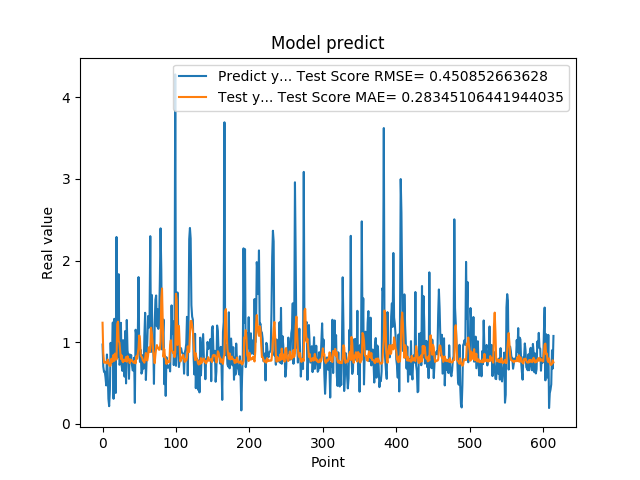

The file beside this chart, header and first rows:
9.704009890556335449e-01, 1.237721538061415716e+00
6.997730135917663574e-01, 8.652490212264325464e-01
6.361600160598754883e-01, 7.500559184459313355e-01
6.393389701843261719e-01, 7.475153695732431602e-01
5.699130296707153320e-01, 7.584952091516323769e-01
4.694110155105590820e-01, 7.514324737339992399e-01
8.482750058174133301e-01, 7.381580801358510469e-01
6.324055790901184082e-01, 7.872556292674141032e-01
3.047409951686859131e-01, 7.533111794821661933e-01
2.148479968309402466e-01, 7.204930286651475280e-01
4.153338372707366943e-01, 7.068588634266712578e-01
9.913370013236998401e-01, 7.163461788166282096e-01
7.429170012474058948e-01, 7.970511998181961655e-01
8.799139857292175293e-01, 7.558375454591793607e-01
1.240342974662780762e+00, 7.732323655204992319e-01
3.054729998111724854e-01, 8.441679325156030700e-01
1.285866022109985352e+00, 7.708694384631943342e-01
1.090137004852295144e+00, 8.600958141198447038e-01
3.773260116577148438e-01, 8.380411261930623690e-01
2.288666009902954102e+00, 7.868941038035650593e-01
8.070570230484008789e-01, 1.221029459676973294e+00
8.929409980773925781e-01, 1.250974844323100132e+00
1.832507014274596724e+00, 1.011627037028092646e+00
7.223749756813049316e-01, 9.940097441234529985e-01
7.407349944114685059e-01, 8.971092652800306544e-01
1.236768960952758789e+00, 7.937995640140111941e-01
7.108730077743530273e-01, 8.377087782637188118e-01
6.473349928855895996e-01, 7.655673811485133040e-01
1.024247765541076882e+00, 7.545328985774704122e-01
7.440620064735412598e-01, 7.850067819444108697e-01
5.768560171127319336e-01, 7.724355067120040053e-01
1.137029051780700906e+00, 7.732958333697047548e-01
4.941360056400298517e-01, 8.182785328762121058e-01
1.271524906158447266e+00, 7.607922008174878847e-01
8.988280296325682484e-01, 8.276639213791370242e-01
8.299319744110107422e-01, 7.895538538064884593e-01
5.502920150756835938e-01, 7.907659947029661573e-01
8.491920232772827148e-01, 7.418507245483583201e-01
7.995309829711914062e-01, 7.881364178786525176e-01
8.413559794425964355e-01, 7.700498907369563995e-01
7.240070104598999023e-01, 7.748850165243437171e-01
6.538060307502746582e-01, 7.632277336885511243e-01
6.538396477699279785e-01, 7.490769076916128366e-01
8.085789680480957031e-01, 7.487571102887442542e-01
2.556999921798706055e-01, 7.697348717322453071e-01
1.151844024658203125e+00, 7.396212258222816249e-01
1.088750958442687988e+00, 8.251769198910625658e-01
8.547700047492980957e-01, 7.952738298992441113e-01
1.052428960800170898e+00, 8.573667813284768791e-01
1.797067999839782715e+00, 9.275114205452148486e-01
8.751260042190551758e-01, 1.081201468618210759e+00
7.571684122085571289e-01, 1.028832638435209335e+00
9.052469730377196155e-01, 8.369594975404149872e-01
6.141330003738403320e-01, 8.243200339362969364e-01
6.452289819717407227e-01, 8.094444555944990682e-01
8.408679962158203125e-01, 7.719634182111857479e-01
6.755350232124328613e-01, 7.647385826143884291e-01
1.084153056144714355e+00, 7.477964047263316871e-01
1.359479665756225586e+00, 8.038038493929688943e-01
5.357339978218078613e-01, 8.667797940674842883e-01
7.839810252189636230e-01, 7.831802074454766727e-01
... 554 more rows
